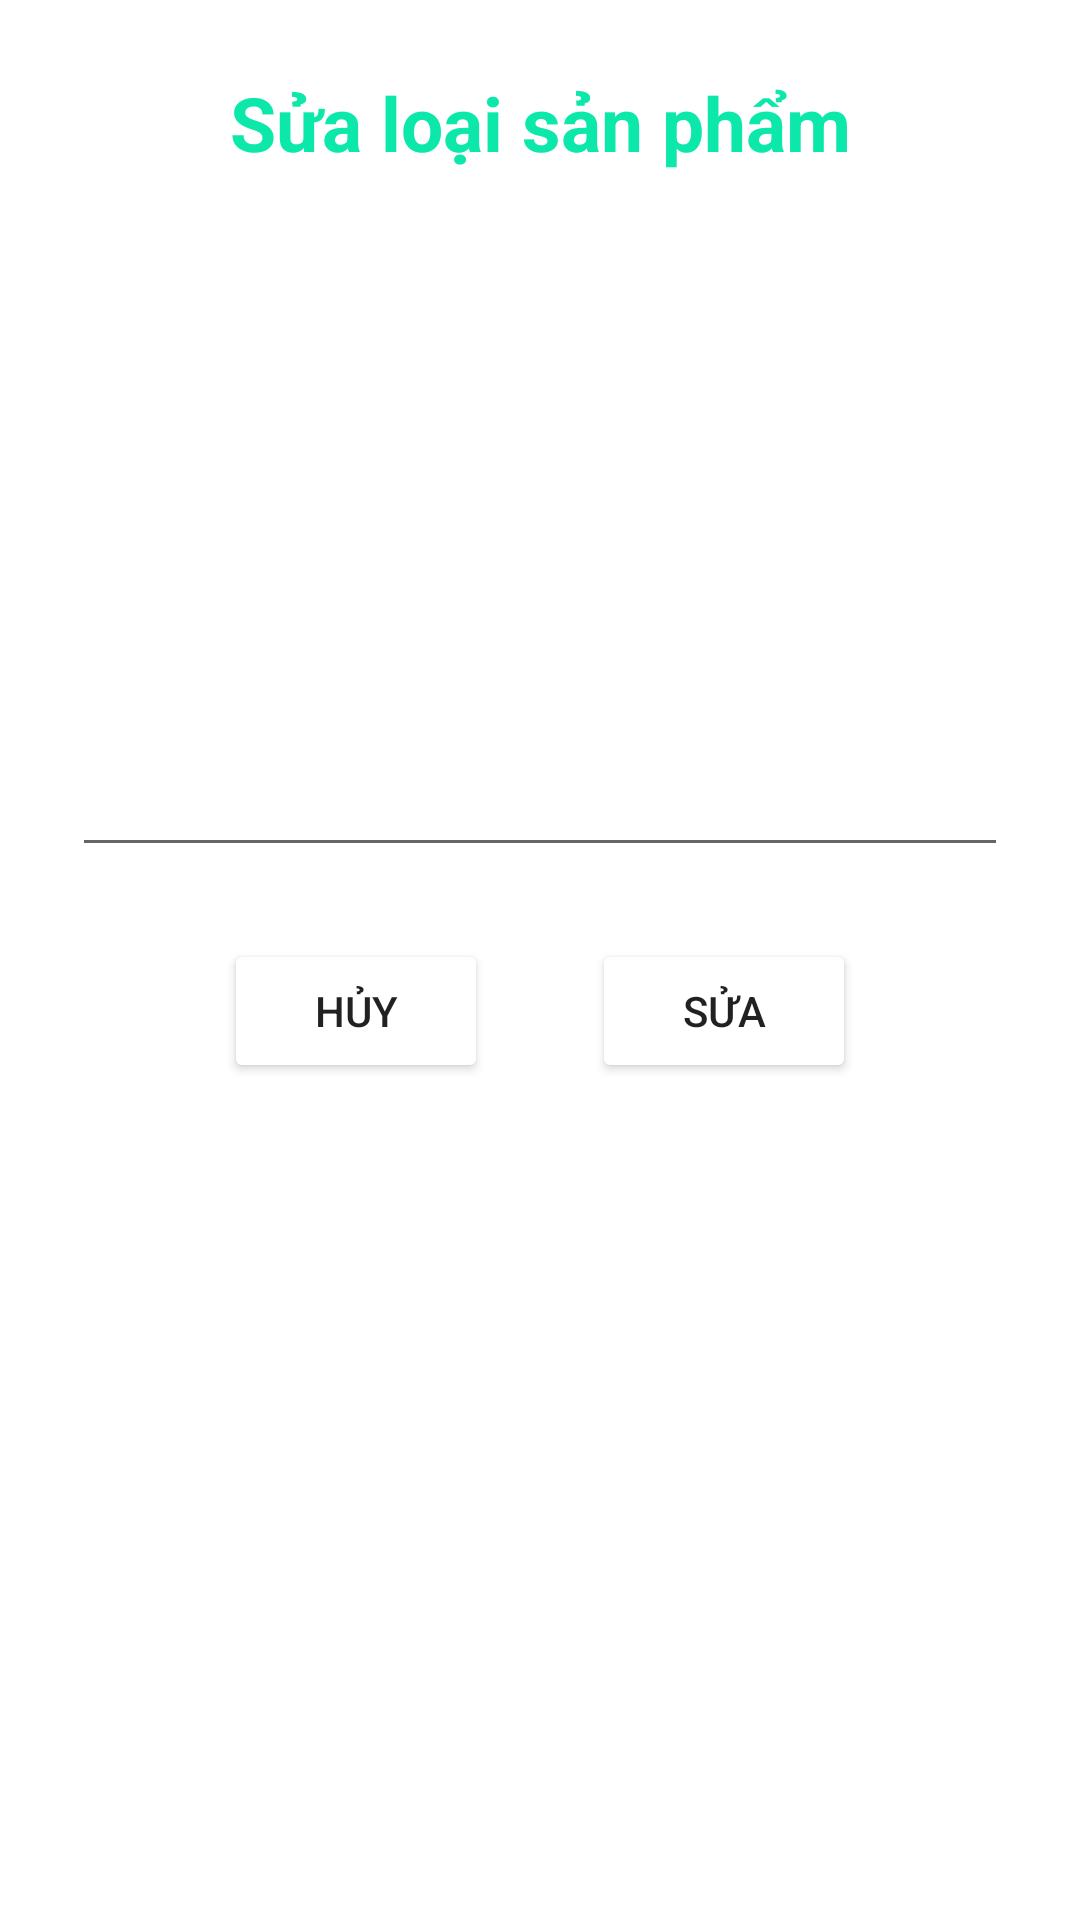

Produce the Android XML layout that renders to this screen, including the resource entries it uses.
<!-- AndroidManifest.xml: application theme Theme.O5CoffeTea -->
<!-- res/layout/dialog_sua_loai_sp.xml -->
<?xml version="1.0" encoding="utf-8"?>
<androidx.constraintlayout.widget.ConstraintLayout xmlns:android="http://schemas.android.com/apk/res/android"
    xmlns:app="http://schemas.android.com/apk/res-auto"
    xmlns:tools="http://schemas.android.com/tools"
    android:layout_width="380dp"

    android:layout_height="wrap_content">

    <EditText
        android:id="@+id/dgEdit_edtTenLoaiSP"
        android:layout_width="0dp"
        android:layout_height="wrap_content"
        android:layout_marginStart="24dp"
        android:layout_marginLeft="24dp"
        android:layout_marginTop="16dp"
        android:layout_marginEnd="24dp"
        android:layout_marginRight="24dp"
        android:ems="10"
        android:inputType="textPersonName"
        app:layout_constraintEnd_toEndOf="parent"
        app:layout_constraintStart_toStartOf="parent"
        app:layout_constraintTop_toBottomOf="@+id/dgEdit_imgLoaiSP" />

    <ImageView
        android:id="@+id/dgEdit_imgLoaiSP"
        android:layout_width="150dp"
        android:layout_height="150dp"

        android:layout_marginTop="24dp"
        android:src="@drawable/ic_add"
        app:layout_constraintEnd_toEndOf="parent"
        app:layout_constraintStart_toStartOf="parent"
        app:layout_constraintTop_toBottomOf="@+id/dgEdit_title" />

    <Button
        android:id="@+id/btnSuaLoaiSP"
        android:layout_width="wrap_content"
        android:layout_height="wrap_content"
        android:layout_marginEnd="16dp"
        android:layout_marginRight="16dp"
        android:text="Sửa"
        app:backgroundTint="@color/backgrounds"
        app:layout_constraintBottom_toBottomOf="@+id/btnHuySuaLoaiSP"
        app:layout_constraintEnd_toEndOf="@+id/dgEdit_edtTenLoaiSP"
        app:layout_constraintStart_toEndOf="@+id/btnHuySuaLoaiSP"
        app:layout_constraintTop_toTopOf="@+id/btnHuySuaLoaiSP" />

    <Button
        android:id="@+id/btnHuySuaLoaiSP"
        android:layout_width="wrap_content"
        android:layout_height="wrap_content"
        android:layout_marginStart="16dp"
        android:layout_marginLeft="16dp"
        android:layout_marginTop="24dp"
        android:text="Hủy"
        app:backgroundTint="@color/backgrounds"
        app:layout_constraintEnd_toStartOf="@+id/btnSuaLoaiSP"
        app:layout_constraintStart_toStartOf="@+id/dgEdit_edtTenLoaiSP"
        app:layout_constraintTop_toBottomOf="@+id/dgEdit_edtTenLoaiSP" />

    <ProgressBar
        android:id="@+id/dgEdit_loading"
        style="?android:attr/progressBarStyle"
        android:layout_width="wrap_content"
        android:layout_height="wrap_content"
        android:visibility="invisible"
        android:layout_marginTop="8dp"
        android:layout_marginBottom="24dp"
        app:layout_constraintBottom_toBottomOf="parent"
        app:layout_constraintEnd_toStartOf="@+id/btnSuaLoaiSP"
        app:layout_constraintStart_toEndOf="@+id/btnHuySuaLoaiSP"
        app:layout_constraintTop_toBottomOf="@+id/btnSuaLoaiSP" />

    <TextView
        android:id="@+id/dgEdit_title"
        android:layout_width="0dp"
        android:layout_height="wrap_content"
        android:layout_marginStart="24dp"
        android:layout_marginLeft="24dp"
        android:layout_marginTop="24dp"
        android:layout_marginEnd="24dp"
        android:layout_marginRight="24dp"
        android:gravity="center"
        android:lines="1"
        android:text="Sửa loại sản phẩm"
        android:textColor="#0CE8A9"
        android:textSize="25sp"
        android:textStyle="bold"
        app:layout_constraintEnd_toEndOf="parent"
        app:layout_constraintStart_toStartOf="parent"
        app:layout_constraintTop_toTopOf="parent" />
</androidx.constraintlayout.widget.ConstraintLayout>
<!-- resources referenced by this layout -->
<resources>
  <style name="Theme.O5CoffeTea" parent="Theme.MaterialComponents.DayNight.NoActionBar">
          
          <item name="colorPrimary">@color/purple_500</item>
          <item name="colorPrimaryVariant">@color/purple_700</item>
          <item name="colorOnPrimary">@color/white</item>
          
          <item name="colorSecondary">@color/teal_200</item>
          <item name="colorSecondaryVariant">@color/teal_700</item>
          <item name="colorOnSecondary">@color/black</item>
          
          <item name="android:statusBarColor">?attr/colorPrimaryVariant</item>
          
      </style>
  <color name="purple_500">#E6C8B0</color>
  <color name="purple_700">#E6C8B0</color>
  <color name="white">#FFFFFFFF</color>
  <color name="teal_200">#FF03DAC5</color>
  <color name="teal_700">#FF018786</color>
  <color name="black">#FF000000</color>
</resources>
